The GitHub repository Meowfessor96/Projects contains a labelled image folder "splits" with 10 categories: Ascent, Bind, Breeze, Fracture, Haven, Icebox, Lotus, Pearl, Split, Sunset. Examples follow, each with its label.

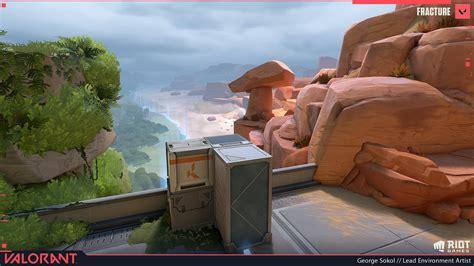
Label: Fracture

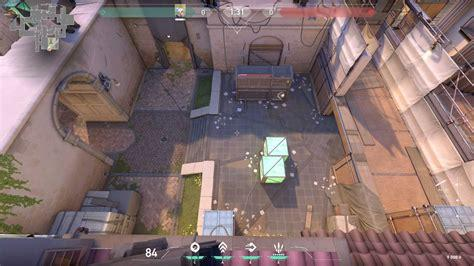
Label: Ascent

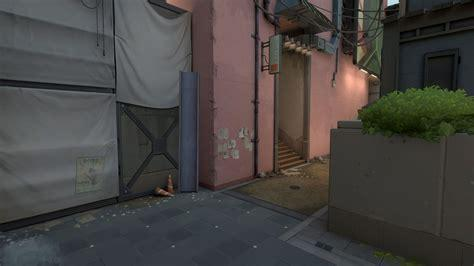
Label: Split

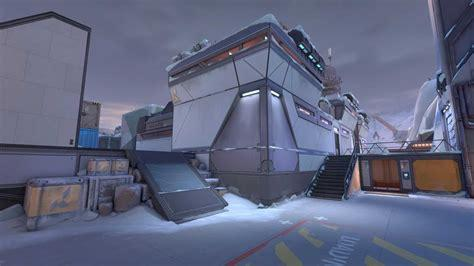
Label: Icebox

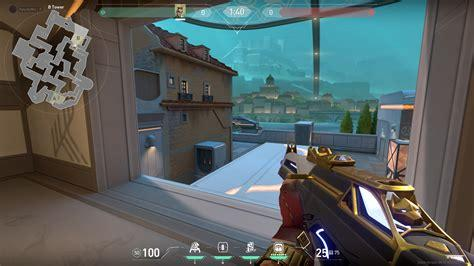
Label: Pearl

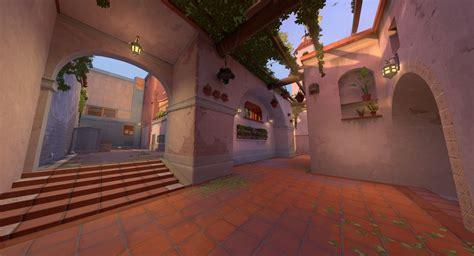
Label: Sunset
